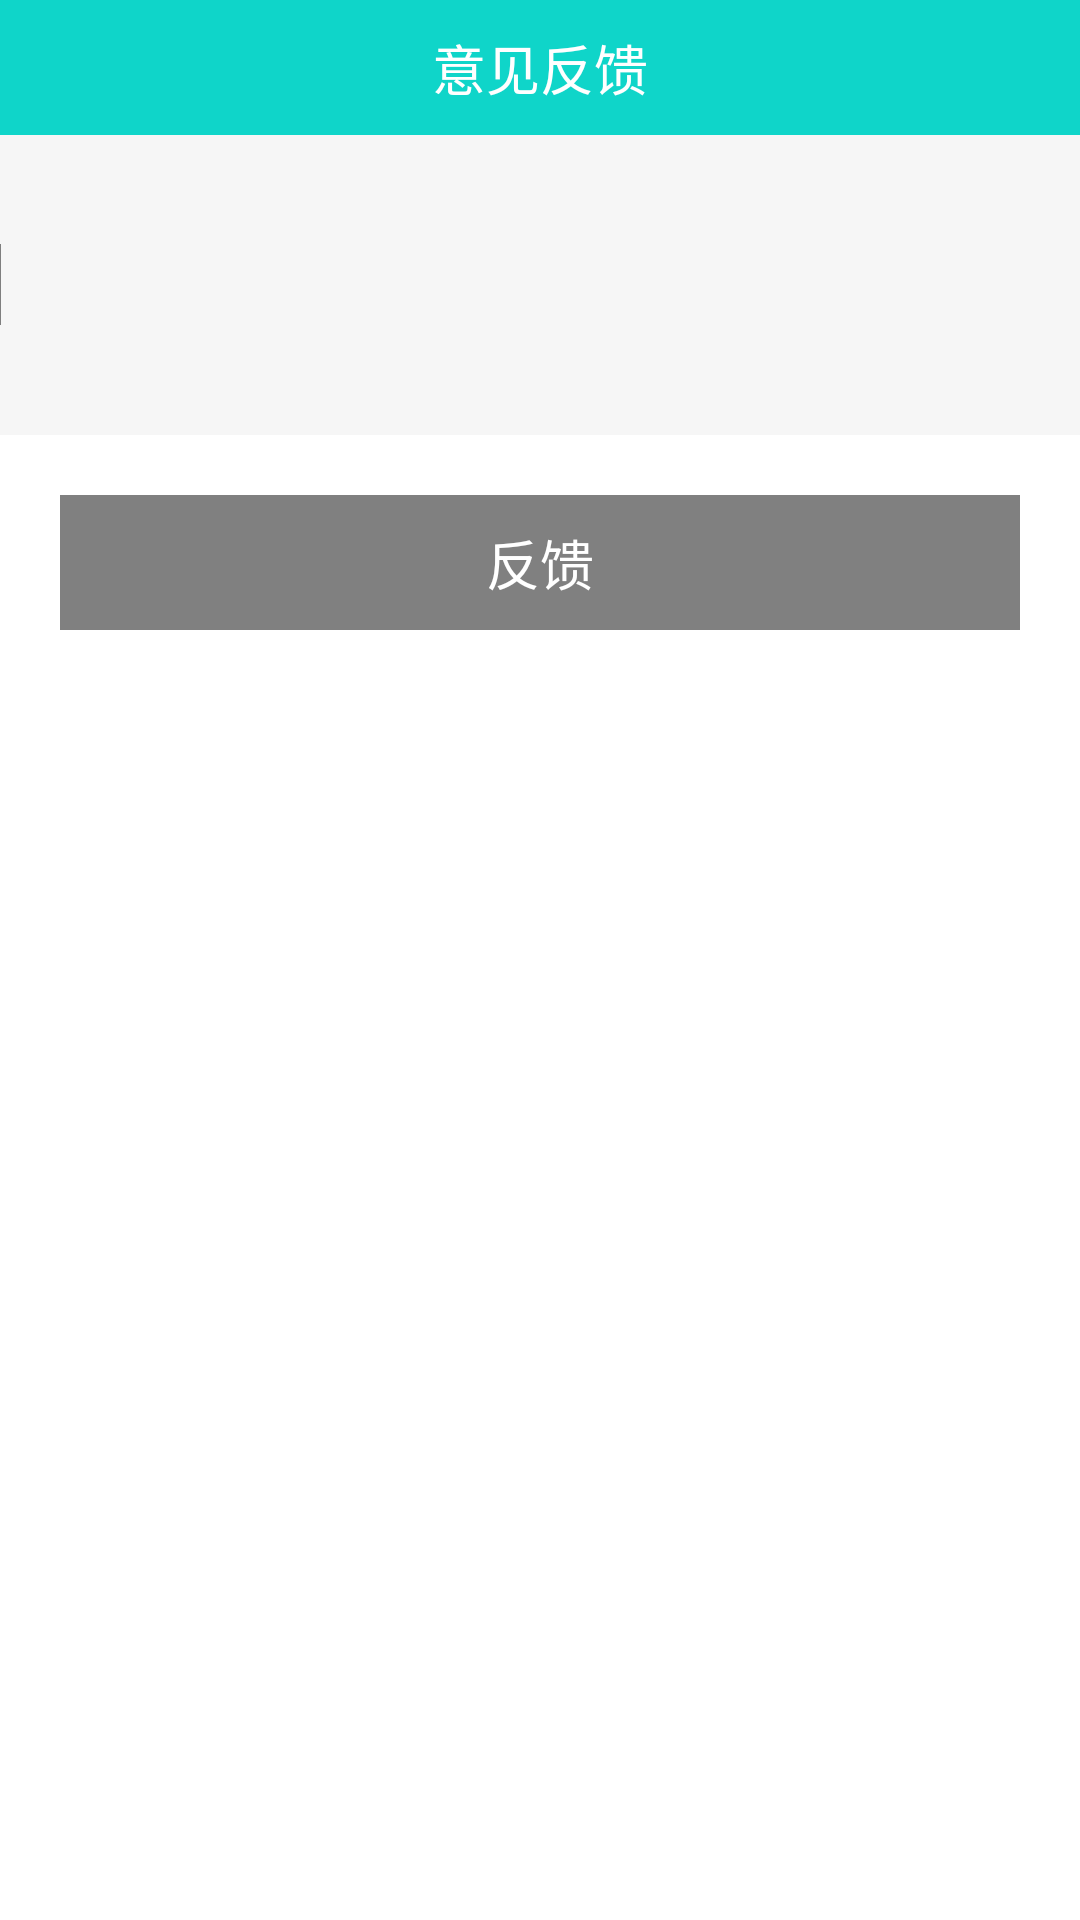

Reconstruct the res/layout file that produces this screen, plus the resources it refers to.
<!-- AndroidManifest.xml: application theme AppTheme -->
<!-- res/layout/seactivityrecall.xml -->
<?xml version="1.0" encoding="utf-8"?>
<LinearLayout xmlns:android="http://schemas.android.com/apk/res/android"
    android:layout_width="match_parent"
    android:layout_height="match_parent"
    android:background="@drawable/title_bar_bg"
    android:clipToPadding="true"
    android:fitsSystemWindows="true"
    android:orientation="vertical" >

    <LinearLayout
        android:layout_width="fill_parent"
        android:layout_height="fill_parent"
        android:background="@android:color/white"
        android:orientation="vertical" >

        <RelativeLayout
            android:id="@+id/title_bar_layout"
            android:layout_width="match_parent"
            android:layout_height="45dp"
            android:background="@drawable/title_bar_bg" >

            <TextView
                android:layout_width="wrap_content"
                android:layout_height="wrap_content"
                android:layout_centerInParent="true"
                android:text="@string/tv_recall2"
                android:textColor="@color/white"
                android:textSize="18sp" />

            <ImageView
                android:id="@+id/img_se_recall"
                android:layout_width="45dp"
                android:layout_height="match_parent"
                android:layout_alignParentLeft="true"
                android:background="@drawable/common_tab_bg"
                android:clickable="true"
                android:contentDescription="@string/action_settings"
                android:onClick="back"
                android:scaleType="centerInside"
                android:src="@drawable/back"
                android:visibility="visible" />
        </RelativeLayout>

        <EditText
            android:id="@+id/ed_se_recall"
            android:layout_width="match_parent"
            android:layout_height="100dp"
            android:alpha="0.5"
            android:background="@color/gotye_bg_gray"
            android:ems="10"
            android:inputType="text"
            android:textSize="20sp" >

            <requestFocus />
        </EditText>

        <Button
            android:id="@+id/btn_se_recall_sure"
            android:layout_width="match_parent"
            android:layout_height="45dp"
            android:layout_marginLeft="20dp"
            android:layout_marginRight="20dp"
            android:layout_marginTop="20dp"
            android:background="@drawable/re_call"
            android:padding="0dp"
            android:text="@string/tv_recall"
            android:textColor="@color/white"
            android:textSize="18sp" />
    </LinearLayout>

</LinearLayout>
<!-- resources referenced by this layout -->
<resources>
  <color name="gotye_bg_gray">#ededed</color>
  <color name="white">#FFFFFF</color>
  <!-- drawable re_call (drawable) -->
  <?xml version="1.0" encoding="utf-8"?>
  
  <selector
    xmlns:android="http://schemas.android.com/apk/res/android">
      <item android:state_pressed="true" android:drawable="@drawable/title_bar_bg" />
       <item android:state_pressed="false" android:drawable="@color/gray" />
  </selector>
  <string name="action_settings">Settings</string>
  <string name="tv_recall">反馈</string>
  <string name="tv_recall2">意见反馈</string>
  <style name="AppTheme" parent="AppBaseTheme" />
  <color name="gray">#808080</color>
  <style name="AppBaseTheme" parent="android:Theme.Light">
          
      </style>
</resources>
